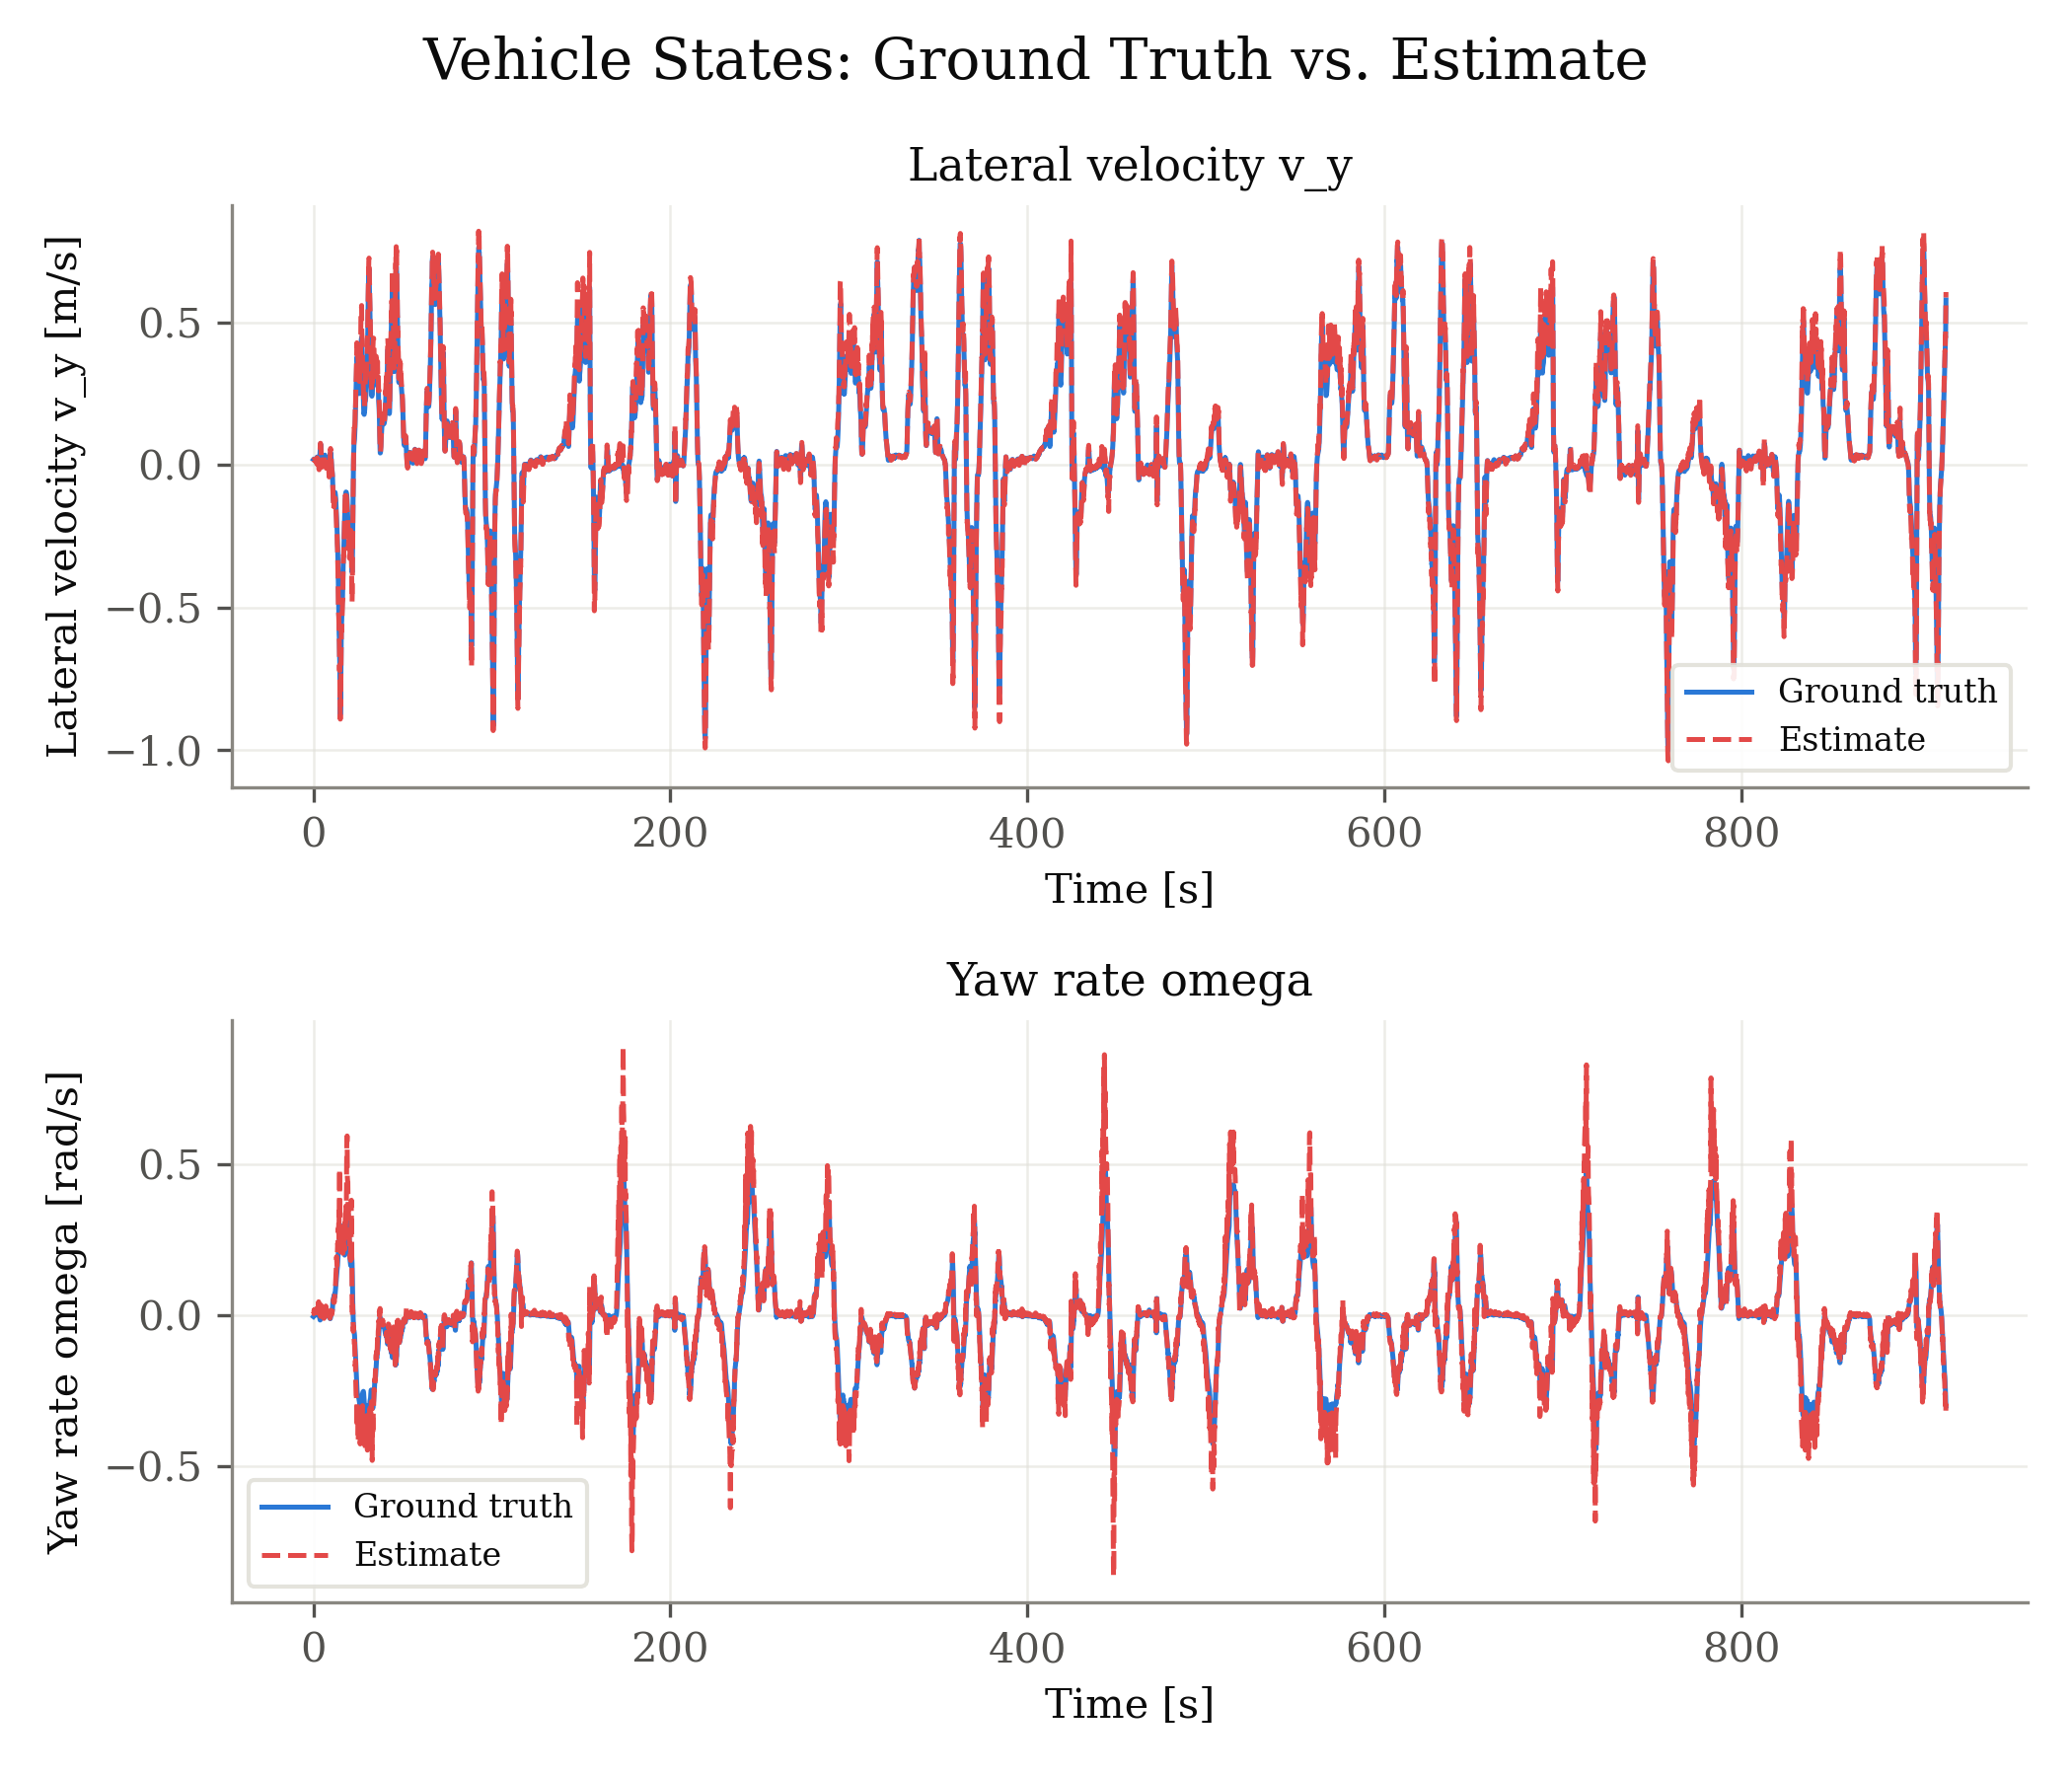

The data file committed next to this chart (first rows):
signal, unit, t_s, ground_truth, estimate
v_y, m/s, 0.000000, 0.01923, 0.01775
v_y, m/s, 0.132, 0.02051, 0.01932
v_y, m/s, 0.198, 0.02076, 0.01933
v_y, m/s, 0.297, 0.02149, 0.01969
v_y, m/s, 0.396, 0.02061, 0.01832
v_y, m/s, 0.495, 0.02028, 0.01864
v_y, m/s, 0.594, 0.01965, 0.01684
v_y, m/s, 0.693, 0.01936, 0.01765
v_y, m/s, 0.792, 0.01836, 0.01735
v_y, m/s, 0.891, 0.0182, 0.01593
v_y, m/s, 0.99, 0.01682, 0.01596
v_y, m/s, 1.122, 0.01809, 0.01526
v_y, m/s, 1.188, 0.01678, 0.01564
v_y, m/s, 1.32, 0.01726, 0.01295
v_y, m/s, 1.386, 0.0176, 0.01655
v_y, m/s, 1.518, 0.0191, 0.01559
v_y, m/s, 1.584, 0.01703, 0.01558
v_y, m/s, 1.716, 0.01978, 0.01579
v_y, m/s, 1.881, 0.02227, 0.004141
v_y, m/s, 1.947, 0.02351, 0.01924
v_y, m/s, 2.079, 0.0285, 0.02614
v_y, m/s, 2.211, 0.02626, 0.02158
v_y, m/s, 2.277, 0.02557, 0.02321
v_y, m/s, 2.409, 0.02589, 0.01944
v_y, m/s, 2.475, 0.02619, 0.02335
v_y, m/s, 2.64, 0.02467, 0.02103
v_y, m/s, 2.805, 0.02053, 0.008991
v_y, m/s, 2.937, 0.01415, 0.0109
v_y, m/s, 3.069, -0.0008717, -0.01338
v_y, m/s, 3.201, -0.006077, -0.01608
v_y, m/s, 3.366, -0.0002676, -0.003377
v_y, m/s, 3.531, 0.02129, 0.005906
v_y, m/s, 3.597, 0.03335, 0.031
v_y, m/s, 3.762, 0.05946, 0.05973
v_y, m/s, 3.861, 0.07136, 0.07451
v_y, m/s, 3.96, 0.0749, 0.07671
v_y, m/s, 4.125, 0.06857, 0.07266
v_y, m/s, 4.257, 0.05112, 0.05775
v_y, m/s, 4.356, 0.03756, 0.03765
v_y, m/s, 4.521, 0.01382, 0.009306
v_y, m/s, 4.653, 0.003976, -0.007013
v_y, m/s, 4.752, -0.001101, -0.004965
v_y, m/s, 4.884, -0.0009626, -0.005231
v_y, m/s, 4.95, -0.0002569, -0.003831
v_y, m/s, 5.082, 0.003168, 0.0001437
v_y, m/s, 5.247, 0.007791, -0.002681
v_y, m/s, 5.313, 0.007872, 0.00617
v_y, m/s, 5.511, 0.009498, 0.006186
v_y, m/s, 5.709, 0.01203, 0.008535
v_y, m/s, 5.907, 0.009792, 0.00541
v_y, m/s, 6.039, 0.01392, 0.01108
v_y, m/s, 6.171, 0.02333, 0.02177
v_y, m/s, 6.303, 0.03094, 0.03208
v_y, m/s, 6.435, 0.03532, 0.03414
v_y, m/s, 6.6, 0.02908, 0.02893
v_y, m/s, 6.699, 0.02702, 0.02478
v_y, m/s, 6.798, 0.02219, 0.02147
v_y, m/s, 6.963, 0.01137, 0.008885
v_y, m/s, 7.161, 0.004581, -0.01101
v_y, m/s, 7.293, 0.004503, -0.003093
... 19,372 more rows
